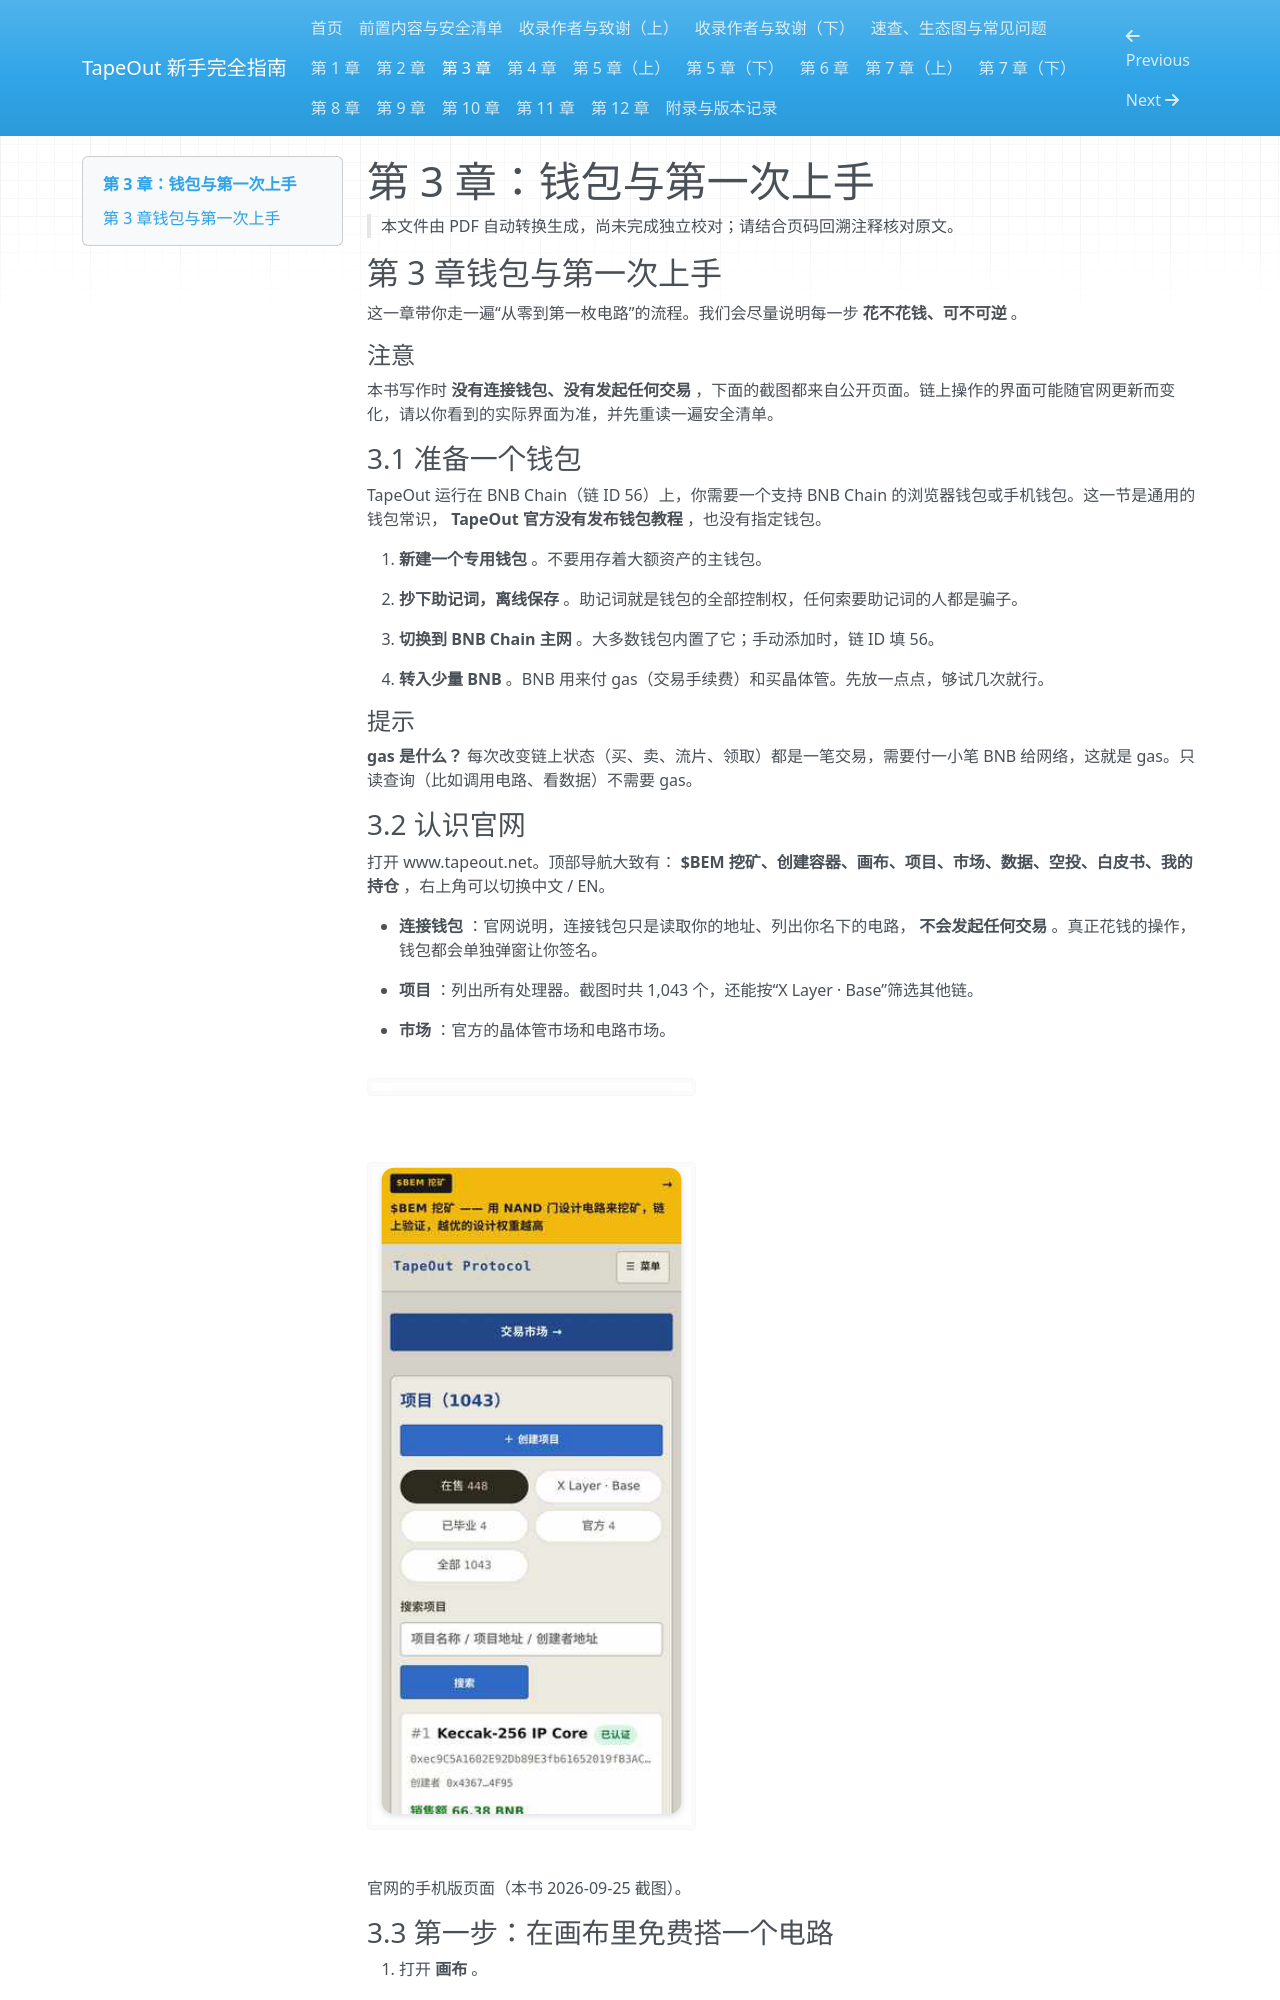

repository: chickdady-svg/tapeout-beginner-guide · page: 07-chapter-03/index.html · generator: mkdocs

# 第 3 章：钱包与第一次上手

> 本文件由 PDF 自动转换生成，尚未完成独立校对；请结合页码回溯注释核对原文。

<!-- source: tapeout-beginner-guide-v1.5-web.pdf p.45 -->

## 第 3 章钱包与第一次上手

这一章带你走一遍“从零到第一枚电路”的流程。我们会尽量说明每一步 **花不花钱、可不可逆** 。

#### 注意

本书写作时 **没有连接钱包、没有发起任何交易** ，下面的截图都来自公开页面。链上操作的界面可能随官网更新而变化，请以你看到的实际界面为准，并先重读一遍安全清单。

### 3.1 准备一个钱包

TapeOut 运行在 BNB Chain（链 ID 56）上，你需要一个支持 BNB Chain 的浏览器钱包或手机钱包。这一节是通用的钱包常识， **TapeOut 官方没有发布钱包教程** ，也没有指定钱包。

1. **新建一个专用钱包** 。不要用存着大额资产的主钱包。

2. **抄下助记词，离线保存** 。助记词就是钱包的全部控制权，任何索要助记词的人都是骗子。

3. **切换到 BNB Chain 主网** 。大多数钱包内置了它；手动添加时，链 ID 填 56。

4. **转入少量 BNB** 。BNB 用来付 gas（交易手续费）和买晶体管。先放一点点，够试几次就行。

#### 提示

**gas 是什么？** 每次改变链上状态（买、卖、流片、领取）都是一笔交易，需要付一小笔 BNB 给网络，这就是 gas。只读查询（比如调用电路、看数据）不需要 gas。

### 3.2 认识官网

打开 www.tapeout.net。顶部导航大致有： **$BEM 挖矿、创建容器、画布、项目、市场、数据、空投、白皮书、我的持仓** ，右上角可以切换中文 / EN。

- **连接钱包** ：官网说明，连接钱包只是读取你的地址、列出你名下的电路， **不会发起任何交易** 。真正花钱的操作，钱包都会单独弹窗让你签名。

- **项目** ：列出所有处理器。截图时共 1,043 个，还能按“X Layer · Base”筛选其他链。

- **市场** ：官方的晶体管市场和电路市场。

![原 PDF 第 45 页图片 17](assets/tapeout-beginner-guide-v1.5-web.pdf-0045-17.png)

<!-- source: tapeout-beginner-guide-v1.5-web.pdf p.46 -->

![原 PDF 第 46 页图片 0](assets/tapeout-beginner-guide-v1.5-web.pdf-0046-00.png)

官网的手机版页面（本书 2026-09-25 截图）。

### 3.3 第一步：在画布里免费搭一个电路

1. 打开 **画布** 。

2. 拖入两个输入引脚、一个 NAND 门、一个输出引脚，把线连好。

3. 切换输入的 0 / 1，看输出是否符合 NAND 的真值表（两个都是 1 时输出 0）。

这一步 **完全免费** ，所有计算都在你的浏览器里完成。你可以一直改到满意为止。

#### 提示

**练习建议** ：先照着第 2 章的真值表搭一个 NAND，再试着用几个 NAND 搭出 AND（与门）、OR（或门）。 官方宣言提到，半加器需要 5 个晶体管、全加器 9 个——可以当作进阶练习。
